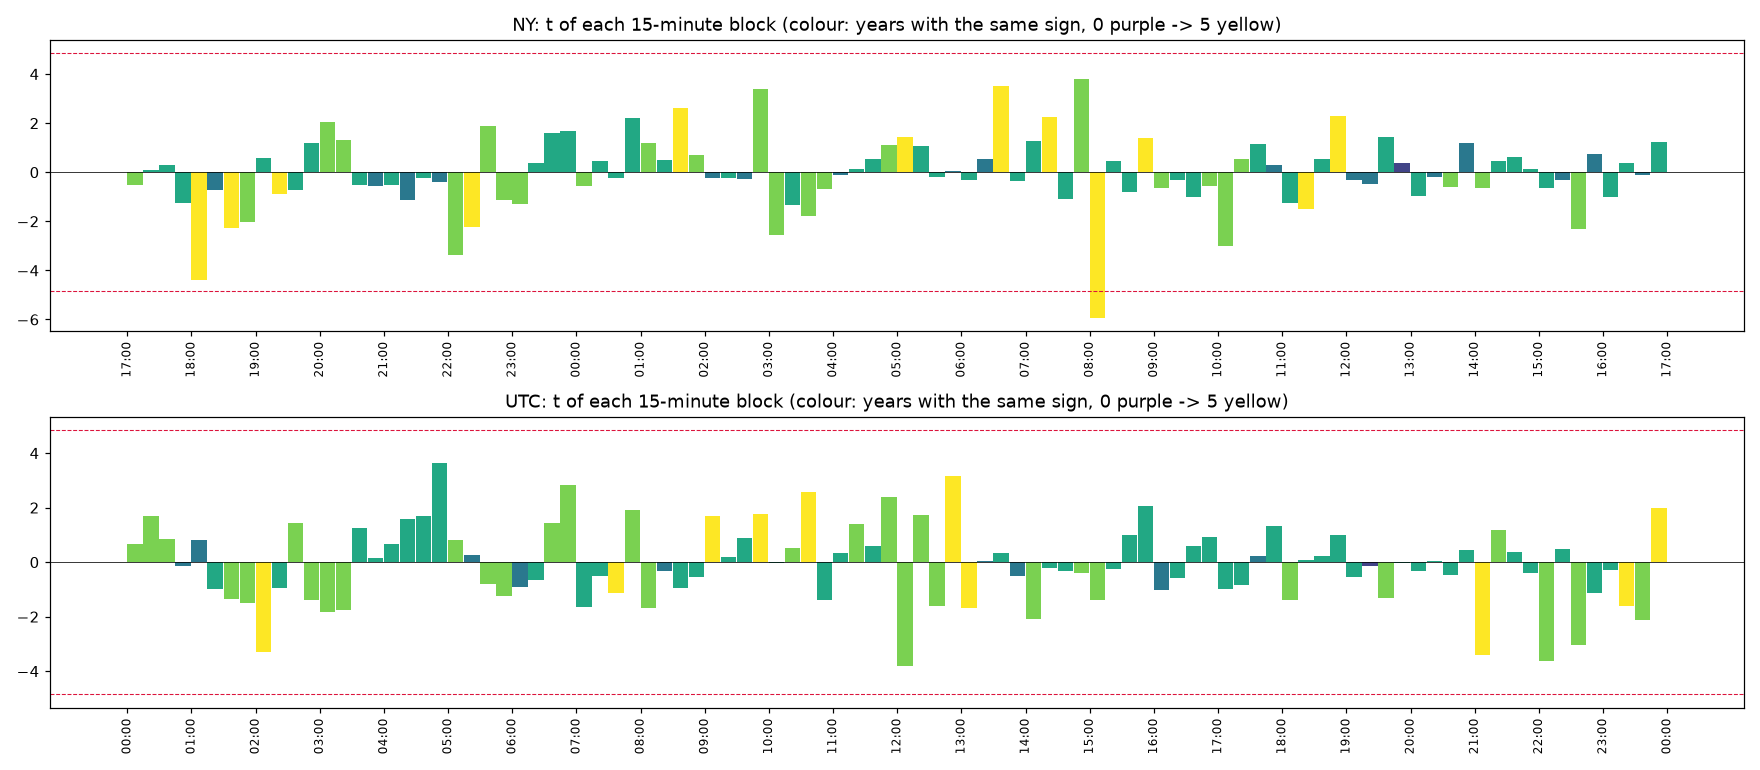

Values plotted in this chart, from the file beside it:
clock, , start, time, mean_bps, t, share_up, years_same_sign, n_years
NY, 0, 0, NY 17:00, -0.09265, -0.5323, 0.4468, 4, 5
NY, 1, 15, NY 17:15, 0.007088, 0.08006, 0.4954, 3, 5
NY, 2, 30, NY 17:30, 0.02534, 0.2861, 0.4946, 3, 5
NY, 3, 45, NY 17:45, -0.09413, -1.252, 0.4699, 3, 5
NY, 4, 60, NY 18:00, -0.4553, -4.376, 0.429, 5, 5
NY, 5, 75, NY 18:15, -0.05112, -0.705, 0.483, 2, 5
NY, 6, 90, NY 18:30, -0.1639, -2.271, 0.463, 5, 5
NY, 7, 105, NY 18:45, -0.1356, -2.027, 0.4668, 4, 5
NY, 8, 120, NY 19:00, 0.05159, 0.5721, 0.5177, 3, 5
NY, 9, 135, NY 19:15, -0.0661, -0.8984, 0.4853, 5, 5
NY, 10, 150, NY 19:30, -0.05863, -0.7263, 0.4715, 3, 5
NY, 11, 165, NY 19:45, 0.1049, 1.173, 0.517, 3, 5
NY, 12, 180, NY 20:00, 0.2314, 2.054, 0.5085, 4, 5
NY, 13, 195, NY 20:15, 0.1256, 1.332, 0.5201, 4, 5
NY, 14, 210, NY 20:30, -0.04731, -0.5224, 0.5077, 3, 5
NY, 15, 225, NY 20:45, -0.05902, -0.5453, 0.4977, 2, 5
NY, 16, 240, NY 21:00, -0.05143, -0.5016, 0.5085, 3, 5
NY, 17, 255, NY 21:15, -0.1054, -1.118, 0.4923, 2, 5
NY, 18, 270, NY 21:30, -0.02242, -0.2305, 0.5154, 3, 5
NY, 19, 285, NY 21:45, -0.03645, -0.403, 0.4969, 2, 5
NY, 20, 300, NY 22:00, -0.3387, -3.393, 0.4552, 4, 5
NY, 21, 315, NY 22:15, -0.1842, -2.239, 0.4722, 5, 5
NY, 22, 330, NY 22:30, 0.205, 1.88, 0.5177, 4, 5
NY, 23, 345, NY 22:45, -0.1093, -1.134, 0.5008, 4, 5
NY, 24, 360, NY 23:00, -0.09183, -1.282, 0.4799, 4, 5
NY, 25, 375, NY 23:15, 0.0278, 0.3764, 0.4753, 3, 5
NY, 26, 390, NY 23:30, 0.1339, 1.591, 0.5486, 3, 5
NY, 27, 405, NY 23:45, 0.1168, 1.672, 0.5208, 3, 5
NY, 28, 420, NY 00:00, -0.04251, -0.5429, 0.5008, 4, 5
NY, 29, 435, NY 00:15, 0.03317, 0.4676, 0.4745, 3, 5
NY, 30, 450, NY 00:30, -0.01487, -0.2167, 0.4938, 3, 5
NY, 31, 465, NY 00:45, 0.144, 2.194, 0.5463, 3, 5
NY, 32, 480, NY 01:00, 0.09978, 1.179, 0.5131, 4, 5
NY, 33, 495, NY 01:15, 0.03555, 0.4779, 0.4823, 3, 5
NY, 34, 510, NY 01:30, 0.2226, 2.605, 0.5039, 5, 5
NY, 35, 525, NY 01:45, 0.06239, 0.6853, 0.4977, 4, 5
NY, 36, 540, NY 02:00, -0.03322, -0.2541, 0.4915, 2, 5
NY, 37, 555, NY 02:15, -0.03009, -0.2408, 0.49, 3, 5
NY, 38, 570, NY 02:30, -0.03169, -0.258, 0.4931, 2, 5
NY, 39, 585, NY 02:45, 0.5075, 3.372, 0.5378, 4, 5
NY, 40, 600, NY 03:00, -0.4573, -2.54, 0.4707, 4, 5
NY, 41, 615, NY 03:15, -0.2135, -1.315, 0.5039, 3, 5
NY, 42, 630, NY 03:30, -0.2968, -1.801, 0.4645, 4, 5
NY, 43, 645, NY 03:45, -0.1131, -0.6824, 0.5069, 4, 5
NY, 44, 660, NY 04:00, -0.0198, -0.1238, 0.4923, 2, 5
NY, 45, 675, NY 04:15, 0.01831, 0.1163, 0.4977, 3, 5
NY, 46, 690, NY 04:30, 0.08827, 0.5569, 0.4907, 3, 5
NY, 47, 705, NY 04:45, 0.155, 1.091, 0.5177, 4, 5
NY, 48, 720, NY 05:00, 0.2086, 1.423, 0.5008, 5, 5
NY, 49, 735, NY 05:15, 0.149, 1.082, 0.5131, 3, 5
NY, 50, 750, NY 05:30, -0.02701, -0.1995, 0.4753, 3, 5
NY, 51, 765, NY 05:45, 0.009238, 0.07002, 0.5039, 2, 5
NY, 52, 780, NY 06:00, -0.04289, -0.3134, 0.5093, 3, 5
NY, 53, 795, NY 06:15, 0.07427, 0.5411, 0.4946, 2, 5
NY, 54, 810, NY 06:30, 0.4792, 3.532, 0.5278, 5, 5
NY, 55, 825, NY 06:45, -0.04537, -0.346, 0.4992, 3, 5
NY, 56, 840, NY 07:00, 0.1652, 1.26, 0.5162, 3, 5
NY, 57, 855, NY 07:15, 0.2938, 2.246, 0.5301, 5, 5
NY, 58, 870, NY 07:30, -0.1437, -1.105, 0.4969, 3, 5
NY, 59, 885, NY 07:45, 0.6203, 3.786, 0.5301, 4, 5
... 132 more rows
